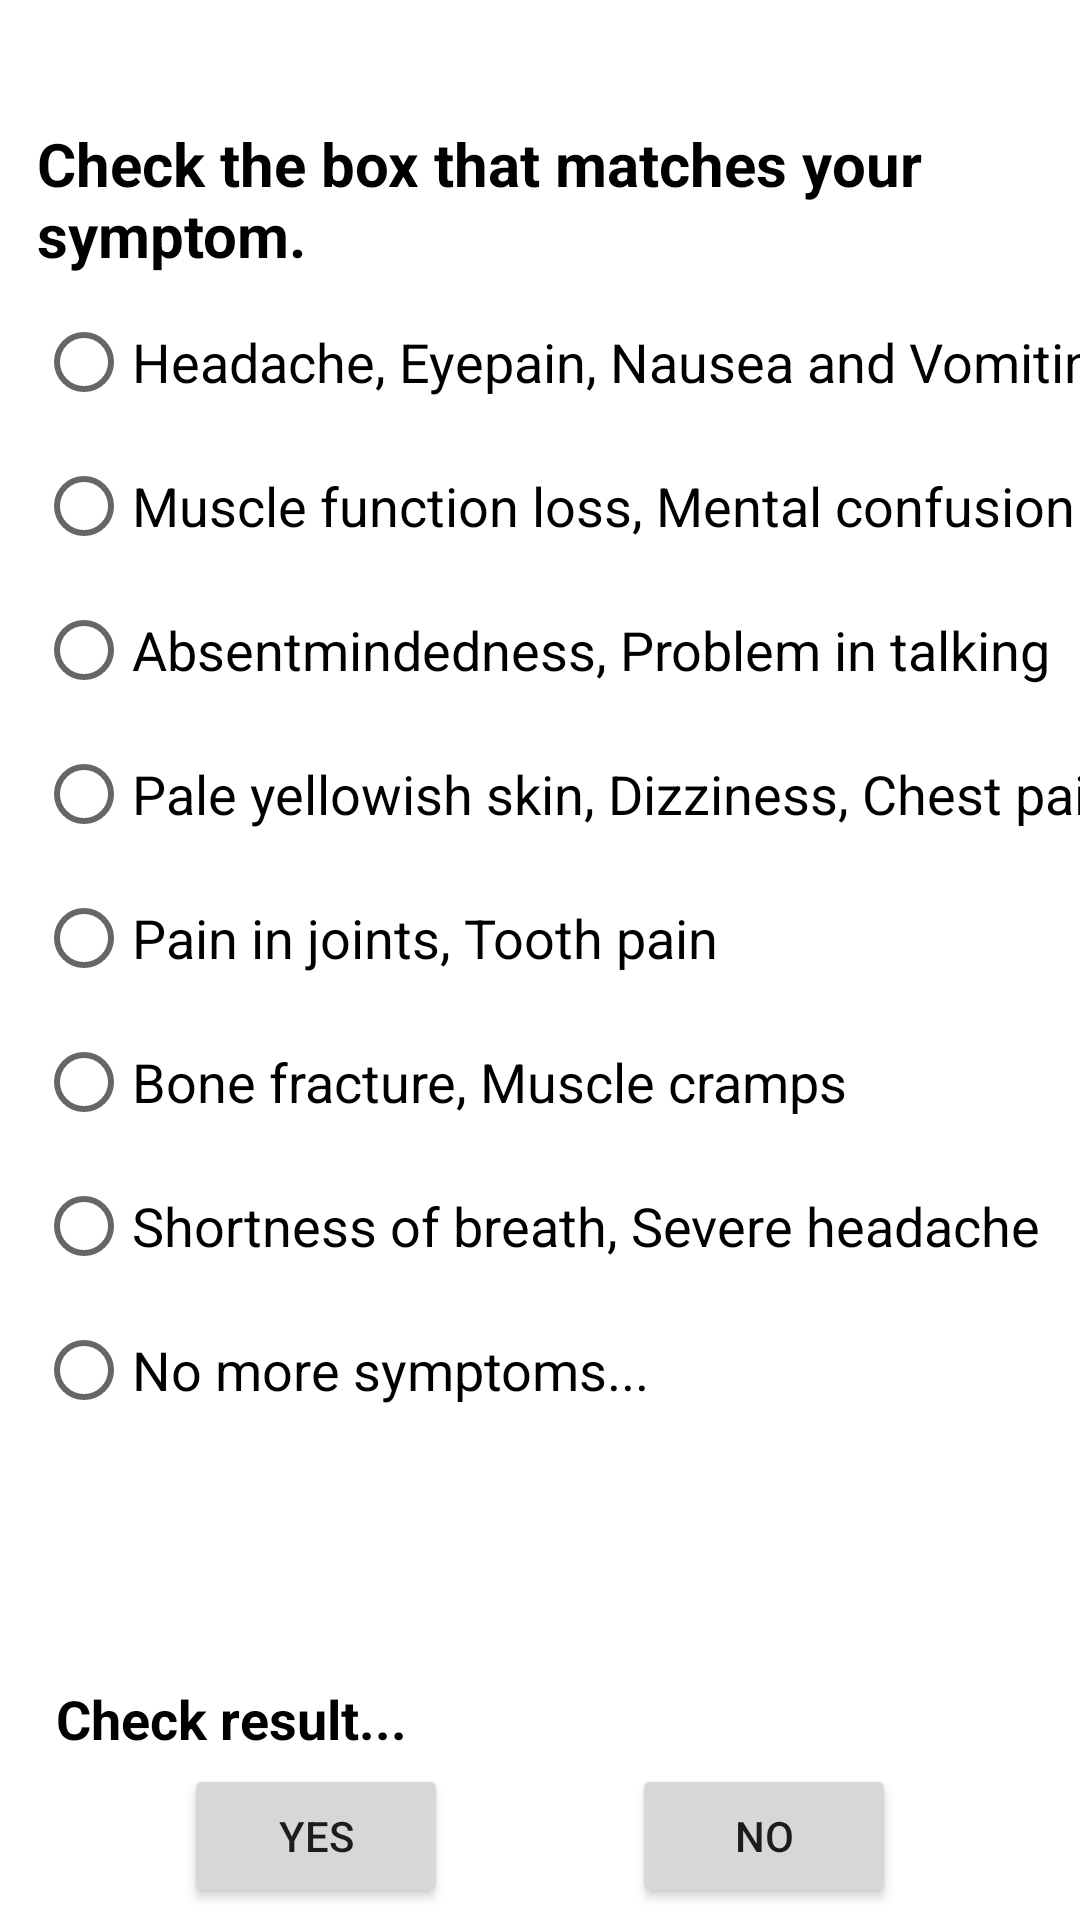

Android layout source for this screen:
<!-- AndroidManifest.xml: application theme Theme.ArtificialNutritionist -->
<!-- res/layout/result_activity.xml -->
<?xml version="1.0" encoding="utf-8"?>
<androidx.drawerlayout.widget.DrawerLayout xmlns:android="http://schemas.android.com/apk/res/android"
    xmlns:app="http://schemas.android.com/apk/res-auto"
    xmlns:tools="http://schemas.android.com/tools"
    android:id="@+id/drawerLayout"
    android:layout_width="match_parent"
    android:layout_height="match_parent">

    <androidx.constraintlayout.widget.ConstraintLayout
        android:layout_width="match_parent"
        android:layout_height="match_parent">

    <RadioGroup
        android:id="@+id/radioGroup"
        android:layout_width="390dp"
        android:layout_height="384dp"
        android:layout_marginStart="12dp"
        android:orientation="vertical"
        app:layout_constraintEnd_toEndOf="parent"
        app:layout_constraintHorizontal_bias="0.0"
        app:layout_constraintStart_toStartOf="parent"
        app:layout_constraintTop_toBottomOf="@+id/tvEnter">

        <RadioButton
            android:id="@+id/radioButton"
            android:layout_width="wrap_content"
            android:layout_height="wrap_content"
            android:text="Headache, Eyepain, Nausea and Vomiting"
            android:textSize="18sp" />

        <RadioButton
            android:id="@+id/radioButton2"
            android:layout_width="wrap_content"
            android:layout_height="wrap_content"
            android:text="Muscle function loss, Mental confusion"
            android:textSize="18sp" />

        <RadioButton
            android:id="@+id/radioButton3"
            android:layout_width="wrap_content"
            android:layout_height="wrap_content"
            android:text="Absentmindedness, Problem in talking"
            android:textSize="18sp" />

        <RadioButton
            android:id="@+id/radioButton4"
            android:layout_width="wrap_content"
            android:layout_height="wrap_content"
            android:text="Pale yellowish skin, Dizziness, Chest pain"
            android:textSize="18sp" />

        <RadioButton
            android:id="@+id/radioButton5"
            android:layout_width="wrap_content"
            android:layout_height="wrap_content"
            android:text="Pain in joints, Tooth pain"
            android:textSize="18sp" />

        <RadioButton
            android:id="@+id/radioButton6"
            android:layout_width="wrap_content"
            android:layout_height="wrap_content"
            android:text="Bone fracture, Muscle cramps"
            android:textSize="18sp" />

        <RadioButton
            android:id="@+id/radioButton7"
            android:layout_width="wrap_content"
            android:layout_height="wrap_content"
            android:text="Shortness of breath, Severe headache"
            android:textSize="18sp" />

        <RadioButton
            android:id="@+id/radioButton8"
            android:layout_width="wrap_content"
            android:layout_height="wrap_content"
            android:text="No more symptoms..."
            android:textSize="18sp" />

    </RadioGroup>

    <TextView
        android:id="@+id/tvEnter"
        android:layout_width="wrap_content"
        android:layout_height="wrap_content"
        android:layout_marginStart="10dp"
        android:layout_marginTop="36dp"
        android:padding="5dp"
        android:textColor="@color/black"
        android:textStyle="bold"
        android:text="Check the box that matches your symptom."
        android:textSize="20sp"
        app:layout_constraintEnd_toEndOf="parent"
        app:layout_constraintHorizontal_bias="0.272"
        app:layout_constraintStart_toStartOf="parent"
        app:layout_constraintTop_toTopOf="parent" />

    <TextView
        android:id="@+id/tvFood"
        android:layout_width="wrap_content"
        android:layout_height="wrap_content"
        android:layout_marginTop="14sp"
        android:text=""
        android:textStyle="italic"
        android:textColor="@color/grey"
        android:textSize="20sp"
        app:layout_constraintEnd_toEndOf="parent"
        app:layout_constraintHorizontal_bias="0.077"
        app:layout_constraintStart_toStartOf="parent"
        app:layout_constraintTop_toBottomOf="@+id/radioGroup" />

    <TextView
        android:id="@+id/tvContinue"
        android:layout_width="wrap_content"
        android:layout_height="wrap_content"
        android:layout_marginTop="80dp"
        android:text="Check result..."
        android:textColor="@color/black"
        android:textSize="18sp"
        android:textStyle="bold"
        app:layout_constraintBottom_toTopOf="@+id/btnYes"
        app:layout_constraintEnd_toEndOf="parent"
        app:layout_constraintHorizontal_bias="0.077"
        app:layout_constraintStart_toStartOf="parent"
        app:layout_constraintTop_toBottomOf="@+id/radioGroup"
        app:layout_constraintVertical_bias="0.0" />

    <Button
        android:id="@+id/btnYes"
        android:layout_width="wrap_content"
        android:layout_height="wrap_content"
        android:layout_marginBottom="4dp"
        android:text="Yes"
        app:layout_constraintBottom_toBottomOf="parent"
        app:layout_constraintEnd_toStartOf="@+id/btnNo"
        app:layout_constraintHorizontal_bias="0.5"
        app:layout_constraintStart_toStartOf="parent" />

    <Button
        android:id="@+id/btnNo"
        android:layout_width="wrap_content"
        android:layout_height="wrap_content"
        android:layout_marginBottom="4dp"
        android:text="No"
        app:layout_constraintBottom_toBottomOf="parent"
        app:layout_constraintEnd_toEndOf="parent"
        app:layout_constraintHorizontal_bias="0.5"
        app:layout_constraintStart_toEndOf="@+id/btnYes" />

    </androidx.constraintlayout.widget.ConstraintLayout>

    <com.google.android.material.navigation.NavigationView
        android:layout_width="match_parent"
        android:layout_height="match_parent"
        android:id="@+id/navView"
        app:menu="@menu/nav_drawer"
        app:headerLayout="@layout/nav_header"
        android:layout_gravity="start"
        android:fitsSystemWindows="true"/>

</androidx.drawerlayout.widget.DrawerLayout>
<!-- res/layout/nav_header.xml (included above) -->
<?xml version="1.0" encoding="utf-8"?>
<androidx.constraintlayout.widget.ConstraintLayout xmlns:android="http://schemas.android.com/apk/res/android"
    android:layout_width="match_parent"
    android:layout_height="150dp"
    android:background="@drawable/i">

</androidx.constraintlayout.widget.ConstraintLayout>
<!-- resources referenced by this layout -->
<resources>
  <!-- drawable i: jpeg bitmap (drawable, 17758 bytes) -->
  <style name="Theme.ArtificialNutritionist" parent="Theme.MaterialComponents.DayNight.DarkActionBar">
          
          <item name="colorPrimary">@color/purple_500</item>
          <item name="colorPrimaryVariant">@color/purple_700</item>
          <item name="colorOnPrimary">@color/white</item>
          
          <item name="colorSecondary">@color/teal_200</item>
          <item name="colorSecondaryVariant">@color/teal_700</item>
          <item name="colorOnSecondary">@color/black</item>
          
          <item name="android:statusBarColor" tools:targetApi="l">?attr/colorPrimaryVariant</item>
          
      </style>
  <!-- not gathered from this repository: default colours our renderer supplied (Android Studio template values) -->
  <color name="purple_500">#FF6200EE</color>
  <color name="purple_700">#FF3700B3</color>
  <color name="teal_200">#FF03DAC5</color>
  <color name="teal_700">#FF018786</color>
  <color name="black">#FF000000</color>
  <color name="white">#FFFFFFFF</color>
</resources>
